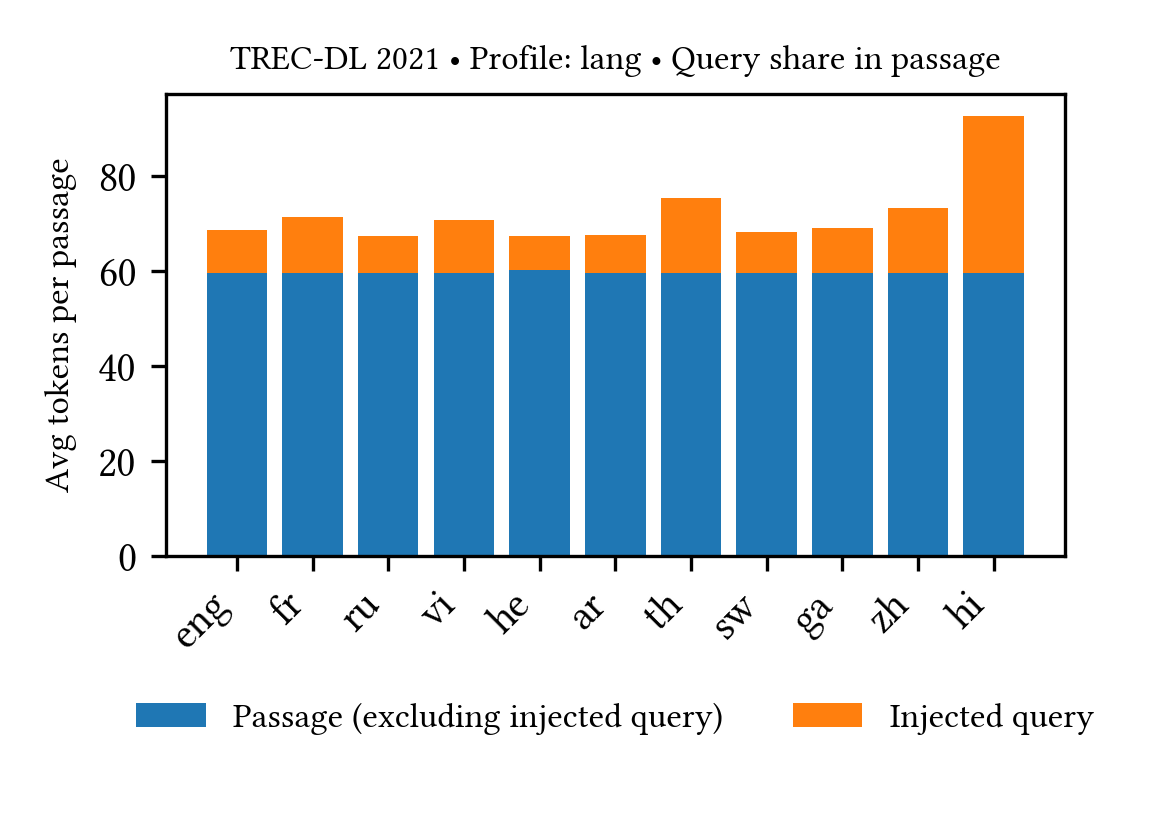

The data file committed next to this chart (first rows):
lang, n, avg_passage_tokens, avg_query_tokens, avg_nonquery_tokens, avg_query_frac, missing_passage_col_files, missing_query_col_files
raw, 0, 0.0, 0.0, 0.0, 0.0, 0, 0
eng, 2395, 68.54, 9.09, 59.45, 0.1326, 0, 0
fr, 2395, 71.27, 11.82, 59.45, 0.1659, 0, 0
ru, 2395, 67.24, 7.787, 59.45, 0.1158, 0, 0
vi, 2395, 70.63, 11.18, 59.45, 0.1583, 0, 0
he, 3940, 67.28, 7.067, 60.21, 0.105, 0, 0
ar, 2395, 67.51, 8.062, 59.45, 0.1194, 0, 0
th, 2395, 75.38, 15.93, 59.45, 0.2113, 0, 0
sw, 2395, 68.05, 8.605, 59.45, 0.1265, 0, 0
ga, 2395, 68.98, 9.537, 59.45, 0.1382, 0, 0
zh, 2395, 73.08, 13.63, 59.45, 0.1866, 0, 0
hi, 2395, 92.54, 33.09, 59.45, 0.3576, 0, 0
